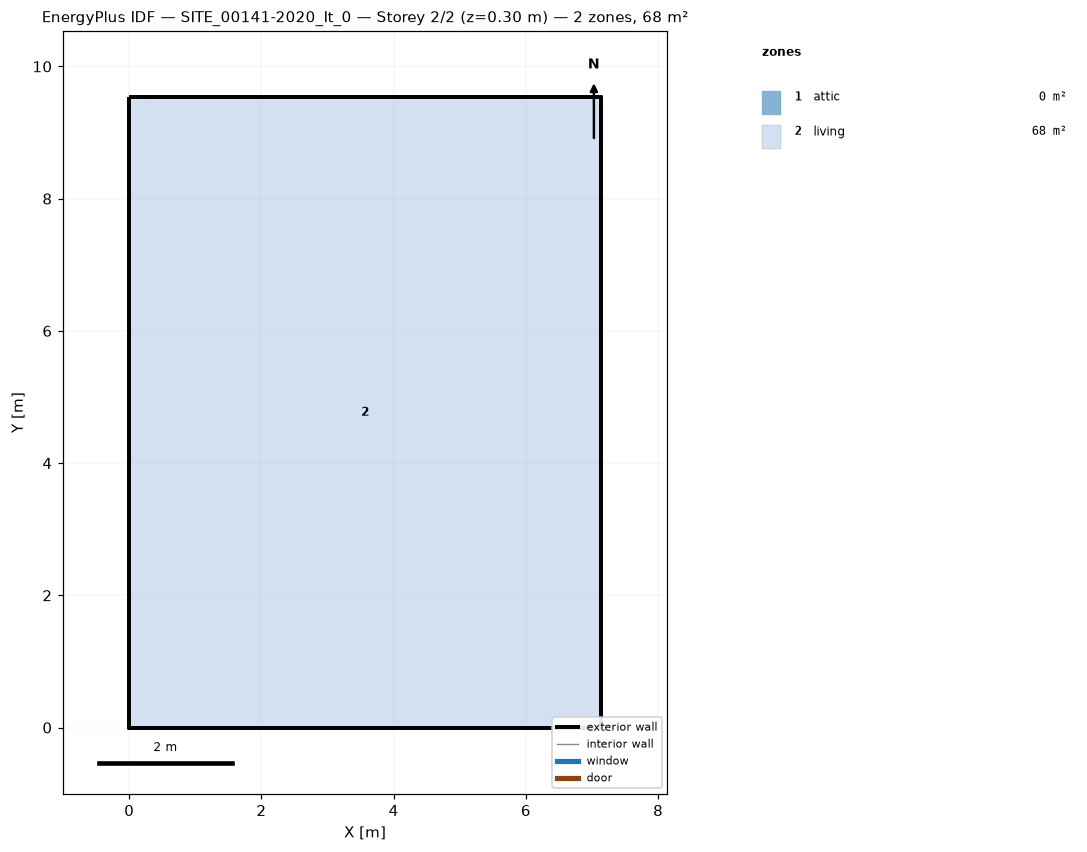
=== STOREY PLAN SPEC (per zone: floor XY polygon, exterior-wall plan segments, windows/doors) ===
zone 1: attic  (0.0 m²)
  exterior wall: (7.14, 0.00) – (7.14, 9.53) – (7.14, 4.77)  [14.3 m]
  exterior wall: (0.00, 9.53) – (0.00, 0.00) – (0.00, 4.77)  [14.3 m]
zone 2: living  (68.0 m²)
  floor: (0.00, 0.00) (0.00, 9.53) (7.14, 9.53) (7.14, 0.00)
  exterior wall: (0.00, 0.00) – (7.14, 0.00)  [7.1 m]
  exterior wall: (7.14, 0.00) – (7.14, 9.53)  [9.5 m]
  exterior wall: (7.14, 9.53) – (0.00, 9.53)  [7.1 m]
  exterior wall: (0.00, 9.53) – (0.00, 0.00)  [9.5 m]

=== DERIVED (storey summary) ===
Building: SITE_00141-2020_It_0
Storey: 2 of 2  (floor level z = 0.30 m)
Storey gross floor area: 68.0 m²
Zones on this storey: 2
  - attic: floor 0.0 m²; exterior wall 28.6 m (15.1 m²); WWR 0.0%
  - living: floor 68.0 m²; exterior wall 33.3 m (175.4 m²); WWR 0.0%
Zone adjacency: (none detected)